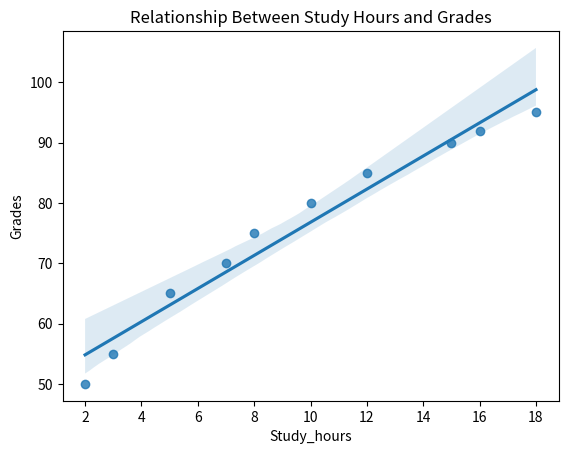

Source code (Python):
import pandas as pd
import seaborn as sns
import matplotlib.pyplot as plt

data = {
    'Study_hours': [2, 3, 5, 7, 8, 10, 12, 15, 16, 18],
    'Grades': [50, 55, 65, 70, 75, 80, 85, 90, 92, 95]
}

df = pd.DataFrame(data)
correlation = df['Study_hours'].corr(df['Grades'])
print(f"Correlation coefficient (Pearson): {correlation:.2f}")

sns.regplot(x='Study_hours', y='Grades', data=df)
plt.title('Relationship Between Study Hours and Grades')
plt.show();